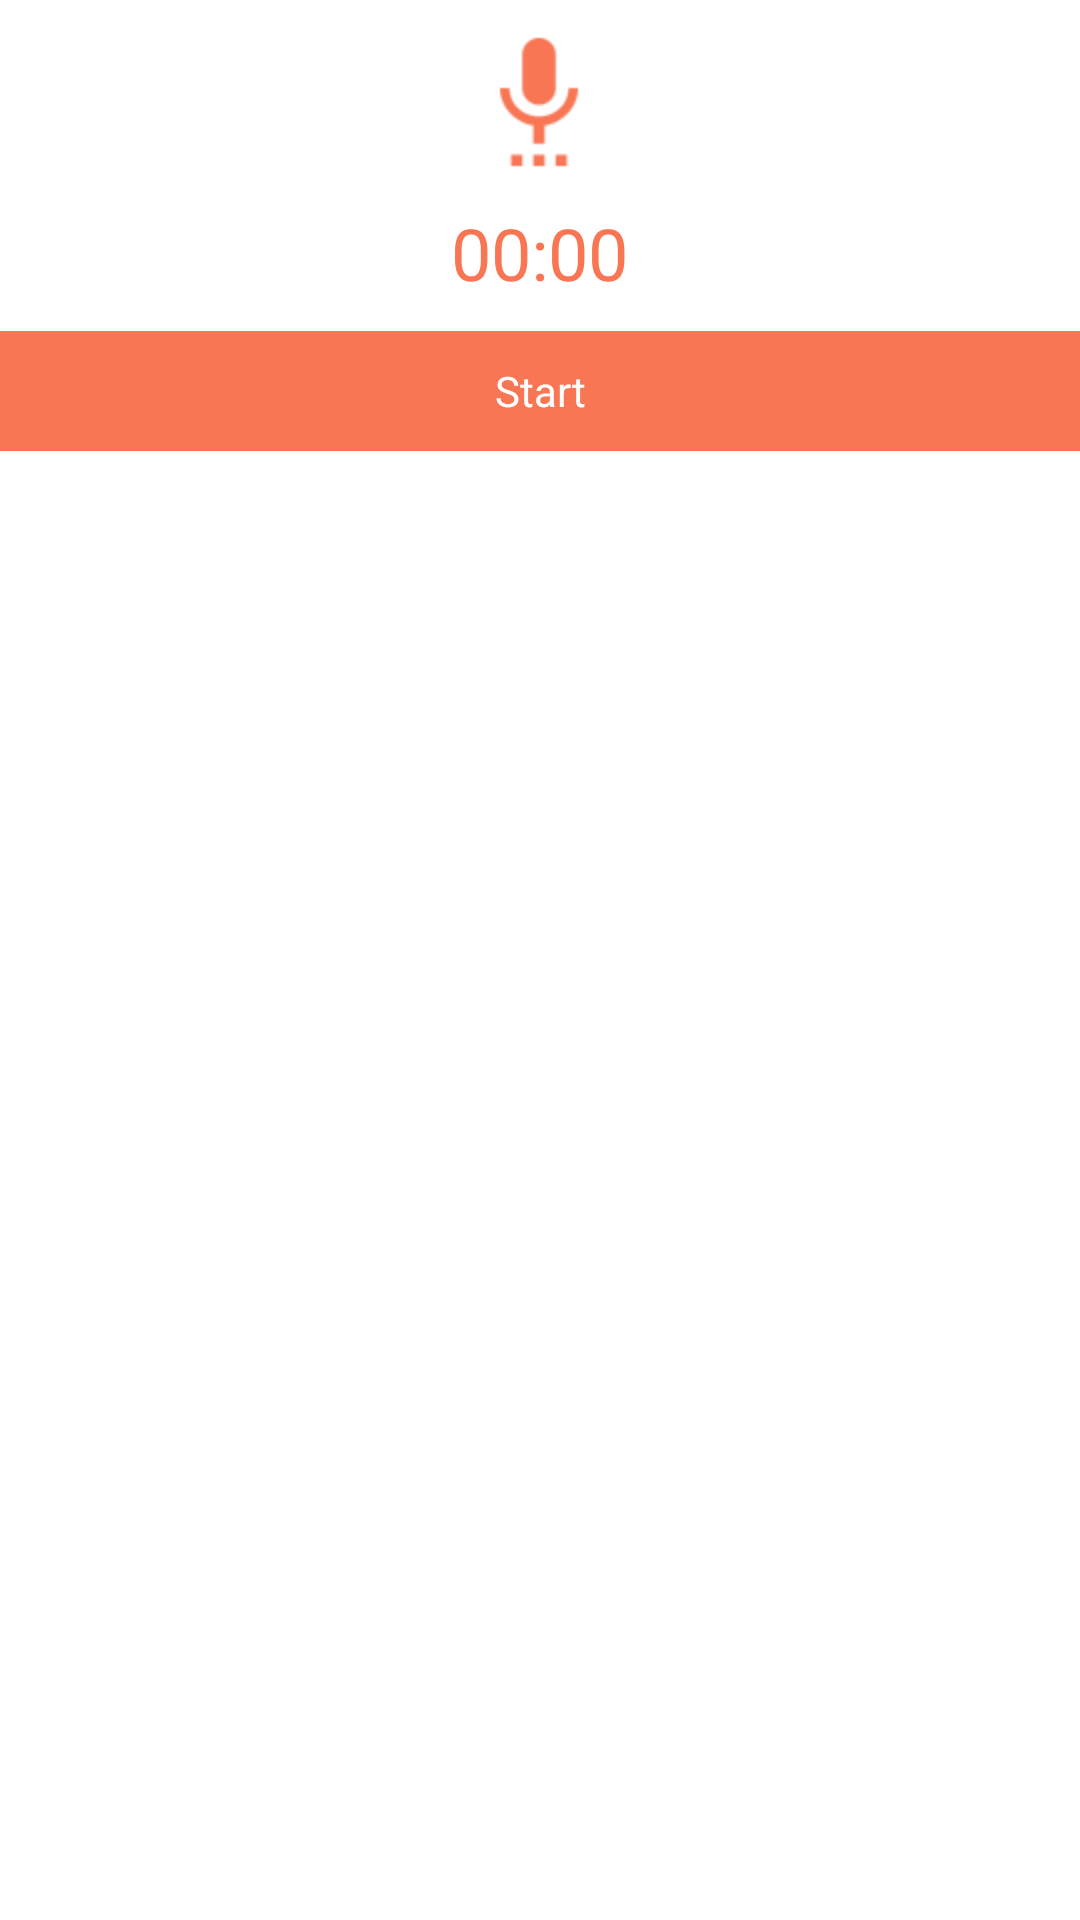

Layout XML and referenced resources for this Android screen:
<!-- AndroidManifest.xml: application theme AppTheme -->
<!-- res/layout/dialog_audio_record.xml -->
<?xml version="1.0" encoding="utf-8"?>

<LinearLayout xmlns:android="http://schemas.android.com/apk/res/android"
    android:layout_width="match_parent"
    android:layout_height="150dp"
    android:background="@android:color/white"
    android:minHeight="240dp"
    android:minWidth="240dp"
    android:orientation="vertical" >

    <ImageView
        android:layout_width="match_parent"
        android:layout_height="wrap_content"
        android:layout_gravity="center"
        android:layout_marginBottom="10dp"
        android:layout_marginTop="10dp"
        android:scaleType="center"
        android:src="@drawable/ic_record_audio" />

    <Chronometer
        android:id="@+id/dialogAudioRecordTimer"
        android:layout_width="wrap_content"
        android:layout_height="wrap_content"
        android:layout_gravity="center"
        android:layout_marginBottom="10dp"
        android:gravity="center"
        android:textColor="@color/backround_actionbar_ttlogs"
        android:textSize="24sp" />

    <LinearLayout
        android:layout_width="match_parent"
        android:layout_height="40dp"
        android:layout_gravity="center"
        android:background="@color/backround_actionbar_ttlogs"
        android:gravity="center"
        android:orientation="horizontal" >

        <TextView
            android:id="@+id/dialogRecordStartStop"
            android:layout_width="0dp"
            android:layout_height="match_parent"
            android:layout_gravity="center"
            android:layout_weight="1"
            android:gravity="center"
            android:text="Start"
            android:textColor="@android:color/white" />
    </LinearLayout>

</LinearLayout>
<!-- resources referenced by this layout -->
<resources>
  <color name="backround_actionbar_ttlogs">#F87654</color>
  <!-- drawable selectable_background_insurance (drawable) -->
  <?xml version="1.0" encoding="utf-8"?>
  <selector xmlns:android="http://schemas.android.com/apk/res/android"
          android:exitFadeDuration="@android:integer/config_mediumAnimTime" >
      <item android:state_pressed="false" android:state_focused="true" android:drawable="@drawable/list_focused_insurance" />
      <item android:state_pressed="true" android:drawable="@drawable/list_pressed_insurance" />
      <item android:drawable="@android:color/transparent" />
  </selector>
  <style name="PopupMenu.Insurance" parent="@style/Widget.AppCompat.Light.PopupMenu">
          <item name="android:popupBackground">@drawable/menu_dropdown_panel_insurance</item>
      </style>
  <style name="DropDownListView.Insurance" parent="@style/Widget.AppCompat.Light.ListView.DropDown">
          <item name="android:listSelector">@drawable/selectable_background_insurance</item>
      </style>
  <style name="ActionBarTabStyle.Insurance" parent="@style/Widget.AppCompat.Light.ActionBar.TabView">
          <item name="android:background">@drawable/tab_indicator_ab_insurance</item>
      </style>
  <style name="DropDownNav.Insurance" parent="@style/Widget.AppCompat.Light.Spinner.DropDown.ActionBar">
          <item name="android:background">@drawable/spinner_background_ab_insurance</item>
          <item name="android:popupBackground">@drawable/menu_dropdown_panel_insurance</item>
          <item name="android:dropDownSelector">@drawable/selectable_background_insurance</item>
      </style>
  <style name="ActionBar.Solid.Insurance" parent="@style/Widget.AppCompat.Light.ActionBar.Solid">
          <item name="background">@drawable/ab_solid_insurance</item>
          <item name="backgroundStacked">@drawable/ab_stacked_solid_insurance</item>
          <item name="backgroundSplit">@drawable/ab_bottom_solid_insurance</item>
          <item name="progressBarStyle">@style/ProgressBar.Insurance</item>
          <item name="titleTextStyle">@style/MyTheme.TitleTextStyle</item>
          <item name="subtitleTextStyle">@style/MyTheme.SubTitleTextStyle</item>
      </style>
  <style name="ActionButton.CloseMode.Insurance" parent="@style/Widget.AppCompat.Light.ActionButton.CloseMode">
          <item name="android:background">@drawable/btn_cab_done_insurance</item>
      </style>
  <style name="ProgressBar.Insurance" parent="@style/Widget.AppCompat.ProgressBar.Horizontal">
          <item name="android:progressDrawable">@drawable/progress_horizontal_insurance</item>
      </style>
  <style name="MyTheme.TitleTextStyle" parent="@style/TextAppearance.AppCompat.Widget.ActionBar.Title">
          <item name="android:textColor">#FFFFFF</item>
      </style>
  <style name="MyTheme.SubTitleTextStyle" parent="@style/TextAppearance.AppCompat.Widget.ActionBar.Subtitle">
          <item name="android:textColor">#FFFFFF</item>
      </style>
  <!-- drawable btn_cab_done_insurance (drawable) -->
  <?xml version="1.0" encoding="utf-8"?>
  <selector xmlns:android="http://schemas.android.com/apk/res/android">
      <item android:state_pressed="true"
          android:drawable="@drawable/btn_cab_done_pressed_insurance" />
      <item android:state_focused="true" android:state_enabled="true"
          android:drawable="@drawable/btn_cab_done_focused_insurance" />
      <item android:state_enabled="true"
          android:drawable="@drawable/btn_cab_done_default_insurance" />
  </selector>
</resources>
